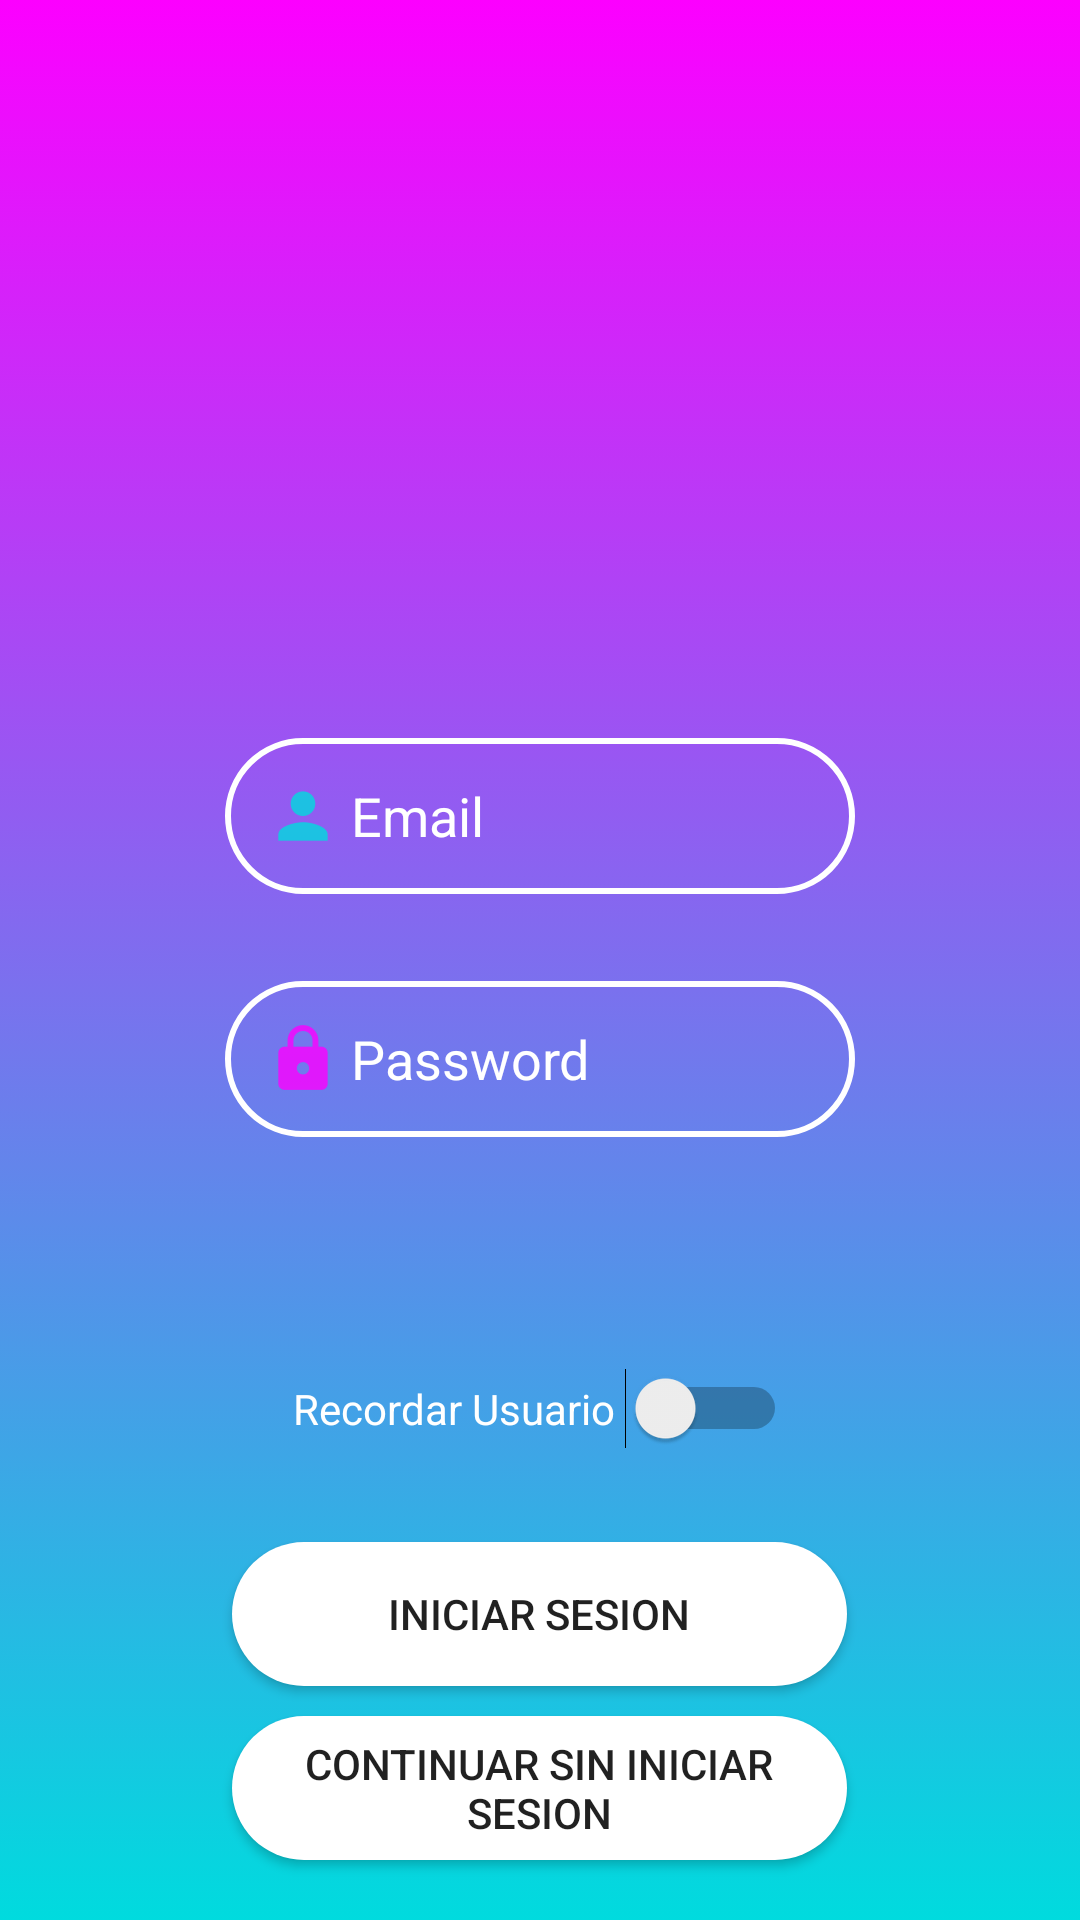

Reconstruct the res/layout file that produces this screen, plus the resources it refers to.
<!-- AndroidManifest.xml: application theme AppTheme -->
<!-- res/layout/activity_login.xml -->
<?xml version="1.0" encoding="utf-8"?>
<RelativeLayout xmlns:android="http://schemas.android.com/apk/res/android"
    xmlns:app="http://schemas.android.com/apk/res-auto"
    xmlns:tools="http://schemas.android.com/tools"
    android:layout_width="match_parent"
    android:layout_height="match_parent"
    android:background="@drawable/bg_gradient"
    tools:context=".Activities.LoginActivity">

    <EditText
        android:id="@+id/editTextEmail"
        android:layout_width="wrap_content"
        android:layout_height="wrap_content"
        android:layout_alignParentTop="true"
        android:layout_centerHorizontal="true"
        android:layout_marginTop="246dp"
        android:ems="10"
        android:hint="Email"
        android:textColor="#fff"
        android:inputType="textEmailAddress"
        android:textColorHint="#fff"
        android:background="@drawable/edit_bg"
        android:padding="10dp"
        android:drawableLeft="@drawable/ic_action_user"
        />

    <EditText
        android:id="@+id/editTextPassword"
        android:layout_width="wrap_content"
        android:layout_height="wrap_content"
        android:layout_alignParentBottom="true"
        android:layout_centerHorizontal="true"
        android:layout_marginBottom="261dp"
        android:ems="10"
        android:hint="Password"
        android:textColor="#fff"
        android:textColorHint="#fff"
        android:inputType="textPassword"
        android:background="@drawable/edit_bg"
        android:padding="10dp"
        android:drawableLeft="@drawable/ic_action_pass"/>

    <Switch
        android:id="@+id/switchRemember"
        android:layout_width="wrap_content"
        android:layout_height="wrap_content"
        android:layout_alignParentBottom="true"
        android:layout_centerHorizontal="true"
        android:layout_marginBottom="157dp"
        android:textColor="#fff"
        android:text="Recordar Usuario "
        android:textColorHighlight="#fc00ff"/>

    <Button
        android:id="@+id/buttonLogin"
        android:layout_width="205dp"
        android:layout_height="wrap_content"
        android:layout_alignParentBottom="true"
        android:layout_centerHorizontal="true"
        android:layout_marginBottom="78dp"
        android:background="@drawable/btn_bg"
        android:text="Iniciar Sesion" />

    <Button
        android:id="@+id/buttonRegister"
        android:layout_width="205dp"
        android:layout_height="wrap_content"
        android:layout_alignParentBottom="true"
        android:layout_centerHorizontal="true"
        android:layout_marginBottom="20dp"
        android:background="@drawable/btn_bg"
        android:text="Continuar sin iniciar sesion" />

    <ImageView
        android:id="@+id/imageView"
        android:layout_width="wrap_content"
        android:layout_height="wrap_content"
        android:layout_alignParentTop="true"
        android:layout_centerHorizontal="true"
        android:layout_marginTop="59dp"
        app:srcCompat="@mipmap/ic_launcher" />
</RelativeLayout>
<!-- resources referenced by this layout -->
<resources>
  <!-- drawable bg_gradient (drawable) -->
  <?xml version="1.0" encoding="utf-8"?>
  <selector xmlns:android="http://schemas.android.com/apk/res/android">
      <item>
          <shape>
              <gradient
                  android:angle="90"
                  android:startColor="#00dbde"
                  android:endColor="#fc00ff"
                  android:type="linear"
                  />
          </shape>
      </item>
  </selector>
  <!-- drawable btn_bg (drawable) -->
  <?xml version="1.0" encoding="utf-8"?>
  <shape xmlns:android="http://schemas.android.com/apk/res/android" android:shape="rectangle" >
      <corners
          android:radius="49dp"
          />
      <solid
          android:color="#fFF"
          />
      <padding
          android:left="0dp"
          android:top="0dp"
          android:right="0dp"
          android:bottom="0dp"
          />
  
      <stroke
          android:width="0pt"
          android:color="#000"
          />
  </shape>
  <!-- drawable edit_bg (drawable) -->
  <?xml version="1.0" encoding="utf-8"?>
  <shape xmlns:android="http://schemas.android.com/apk/res/android" android:shape="rectangle" >
      <corners
          android:radius="49dp"
          />
  
      <padding
          android:left="0dp"
          android:top="0dp"
          android:right="0dp"
          android:bottom="0dp"
          />
  
      <stroke
          android:width="1pt"
          android:color="#fff"
          />
  </shape>
  <!-- drawable ic_action_pass: png bitmap (drawable-hdpi, 524 bytes) -->
  <!-- drawable ic_action_user: png bitmap (drawable-hdpi, 481 bytes) -->
  <style name="AppTheme" parent="Theme.AppCompat.Light.NoActionBar">
          
          <item name="colorPrimary">@color/colorPrimary</item>
          <item name="colorPrimaryDark">@color/colorPrimaryDark</item>
          <item name="colorAccent">@color/colorAccent</item>
      </style>
  <color name="colorPrimary">#3F51B5</color>
  <color name="colorPrimaryDark">#303F9F</color>
  <color name="colorAccent">#FF4081</color>
</resources>
